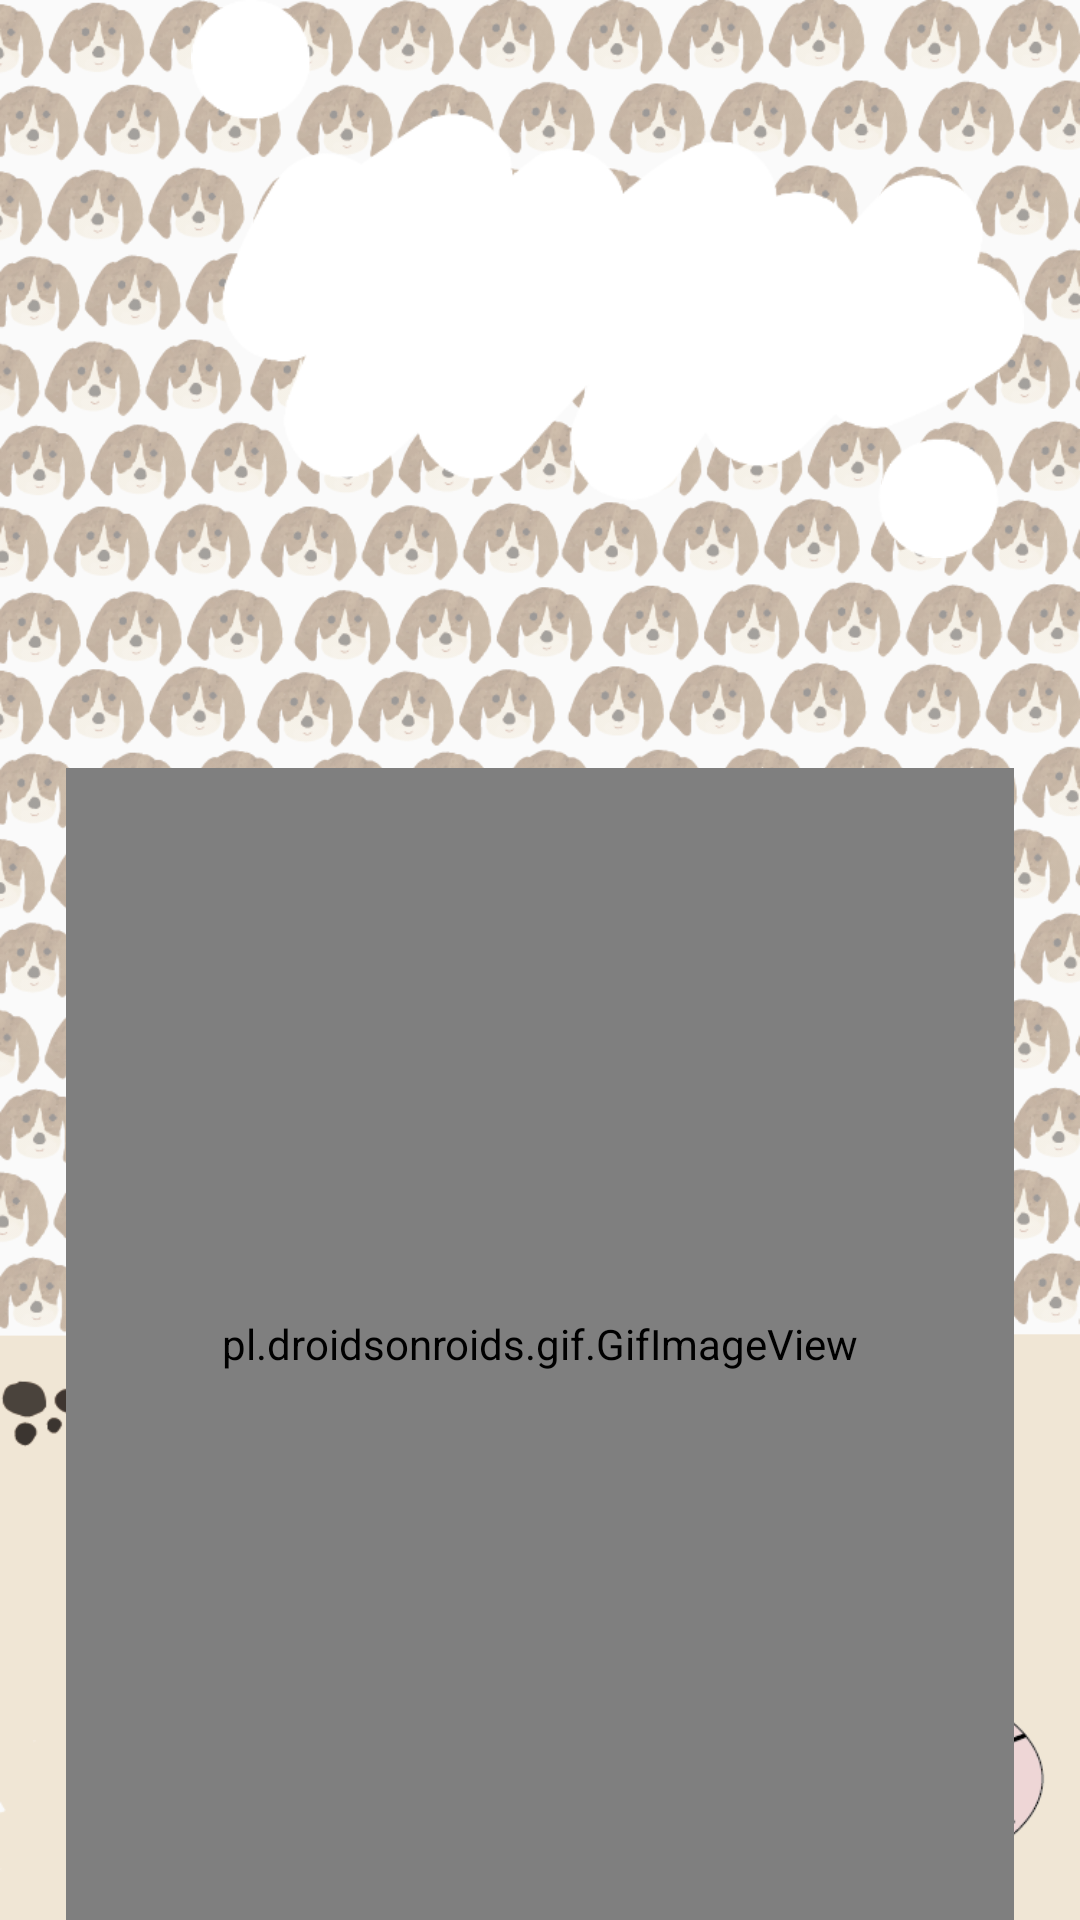

This screen was rendered from an Android layout file. Write that file and the resources it references.
<!-- AndroidManifest.xml: application theme AppTheme -->
<!-- res/layout/activity_happybeagle.xml -->
<?xml version="1.0" encoding="utf-8"?>
<RelativeLayout xmlns:android="http://schemas.android.com/apk/res/android"
    xmlns:app="http://schemas.android.com/apk/res-auto"
    xmlns:tools="http://schemas.android.com/tools"
    android:layout_width="match_parent"
    android:layout_height="match_parent"
    android:background="@drawable/beaglebackground"
    tools:context=".happybeagle">

    <pl.droidsonroids.gif.GifImageView
        android:layout_width="316dp"
        android:layout_height="384dp"
        android:layout_alignParentBottom="true"
        android:layout_centerHorizontal="true"
        android:src="@drawable/beaglesmile" />
    <ImageView
        android:id="@+id/imageView10"
        android:layout_width="315dp"
        android:layout_height="186dp"
        android:layout_alignParentEnd="true"
        android:layout_alignParentTop="true"
        app:layout_constraintTop_toTopOf="parent"
        app:srcCompat="@drawable/one" />
        tools:layout_editor_absoluteX="140dp" />

    <TextView
        android:id="@+id/textView"
        android:layout_width="194dp"
        android:layout_height="59dp"
        android:layout_alignParentEnd="true"
        android:layout_alignParentTop="true"
        android:layout_marginEnd="60dp"
        android:layout_marginTop="83dp"
        android:textSize="20dp"
        tools:ignore="MissingConstraints"
        tools:layout_editor_absoluteX="284dp"
        tools:layout_editor_absoluteY="24dp" />

</RelativeLayout>
<!-- resources referenced by this layout -->
<resources>
  <!-- drawable beaglebackground: png bitmap (drawable, 713151 bytes) -->
  <!-- drawable beaglesmile: gif bitmap (drawable, 67076 bytes) -->
  <!-- drawable one: png bitmap (drawable, 15076 bytes) -->
  <style name="AppTheme" parent="Base.Theme.AppCompat.Light.DarkActionBar">
          
          <item name="colorPrimary">@color/colorPrimary</item>
          <item name="colorPrimaryDark">@color/colorPrimaryDark</item>
          <item name="colorAccent">@color/colorAccent</item>
      </style>
  <color name="colorPrimary">#a97866</color>
  <color name="colorPrimaryDark">#303F9F</color>
  <color name="colorAccent">#FF4081</color>
</resources>
